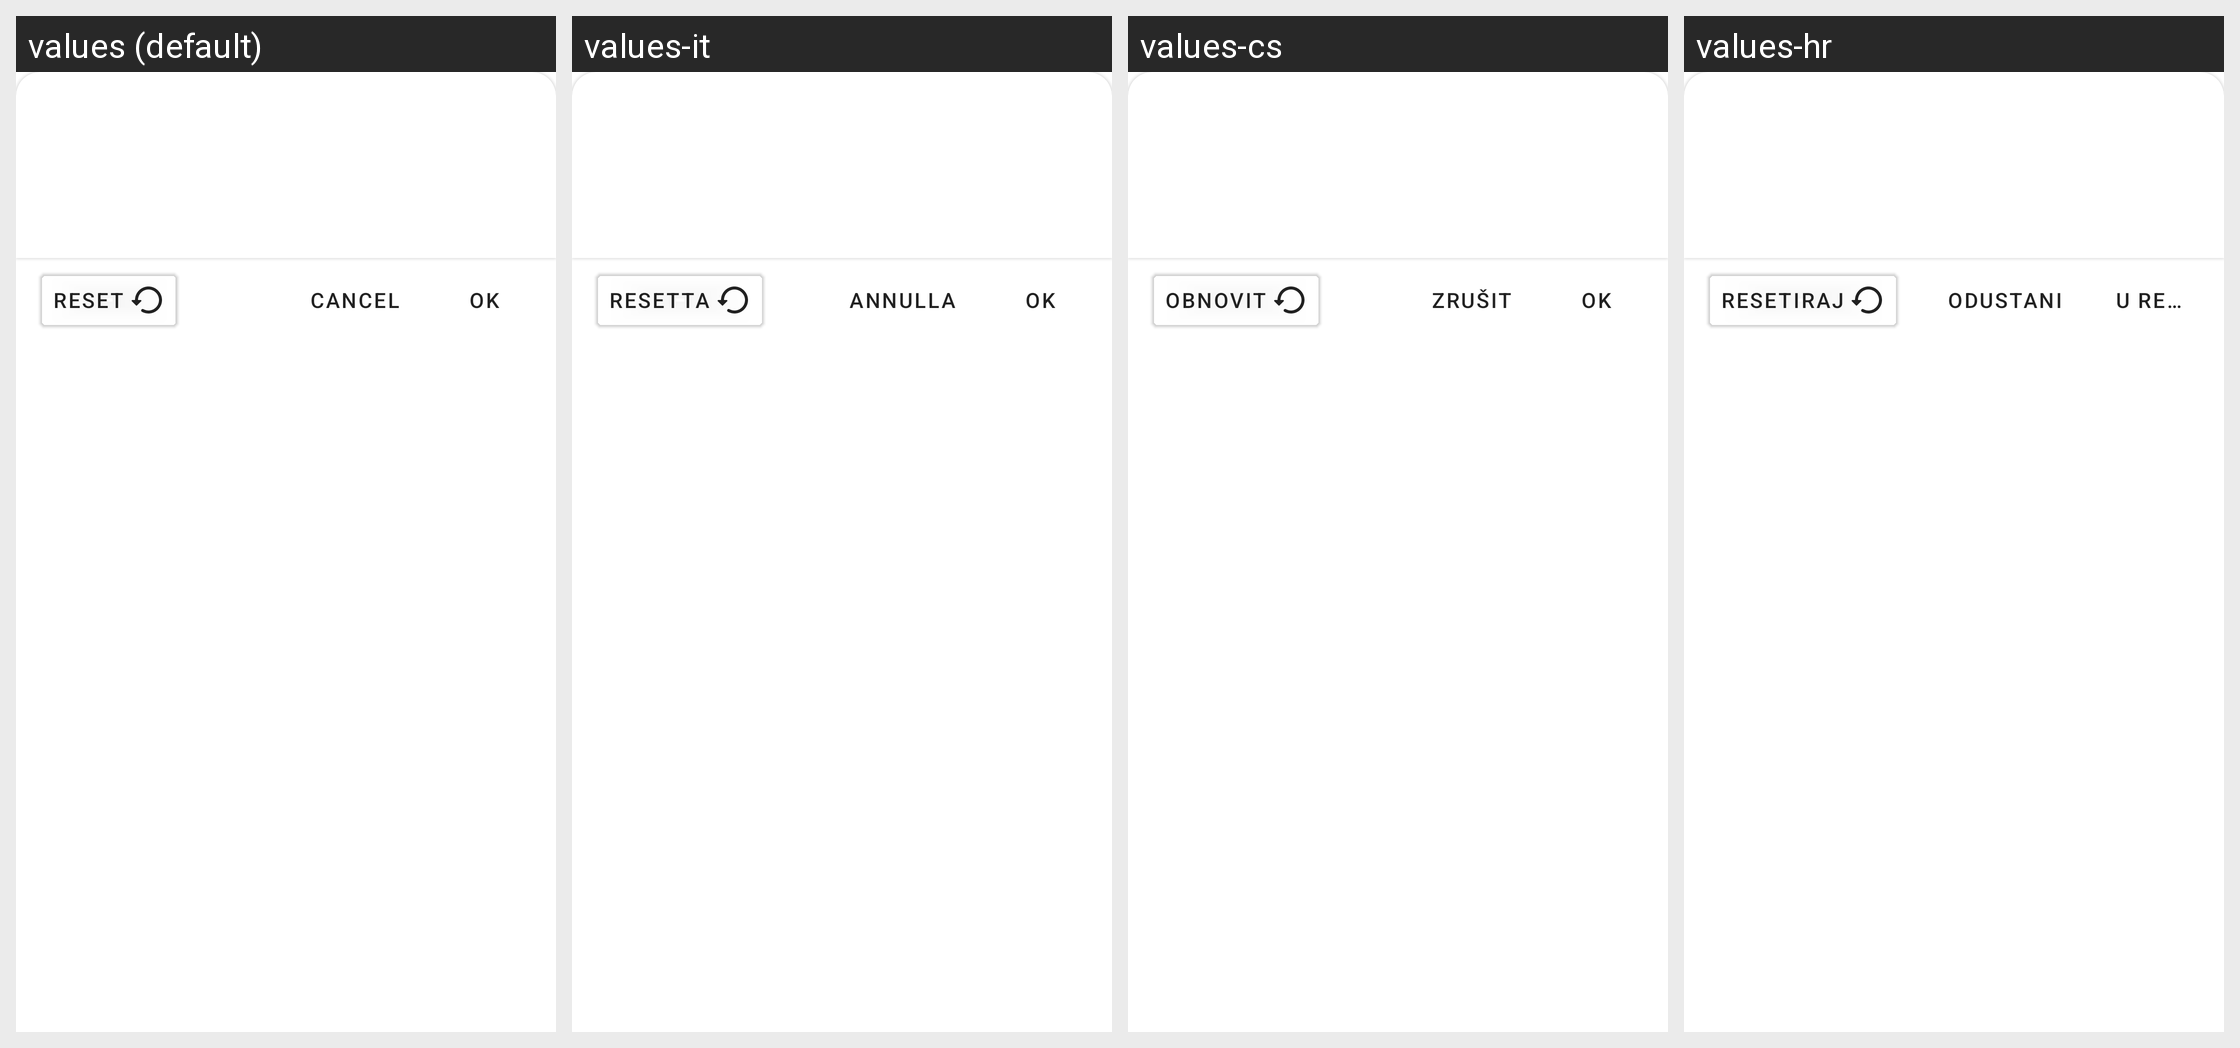

Strings drawn on this Android screen and how each of the app's shown locales translates them:
Android screen res/layout/color_picker.xml rendered under 4 locales, left to right: values (default), values-it, values-cs, values-hr. Device: Nexus 5 (rendered at 1080×1920; each locale shown at half size, 540×960, under a caption strip naming it); theme AppTheme.
Other locales in the repository, not shown: values-ar, values-de, values-el, values-eo, values-es, values-fi, values-fr, values-ml, values-nb-rNO, values-nl, values-pl, values-pt, values-pt-rBR, values-ru, values-tr, values-uk, values-zh-rCN.
Strings drawn on this screen, with the default value and each locale's value (text and hints the layout hard-codes, and strings that could not be matched under every locale, appear in the picture but are not listed):

btn_reset
  values: Reset
  values-it: Resetta
  values-cs: Obnovit
  values-hr: Resetiraj

cancel
  values: Cancel
  values-it: Annulla
  values-cs: Zrušit
  values-hr: Odustani

ok
  values: OK
  values-it: OK
  values-cs: OK
  values-hr: U redu
